4-way image classification set "Quantum_Inpired_PSO_Classifcation" from GitHub (hm24csb1a20/Quantum_Inpired_PSO_Classifcation); label vocabulary: fog non-smoke, fog smoke, non-smoke, smoke.

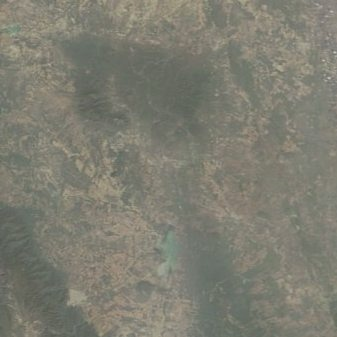
Label: fog non-smoke

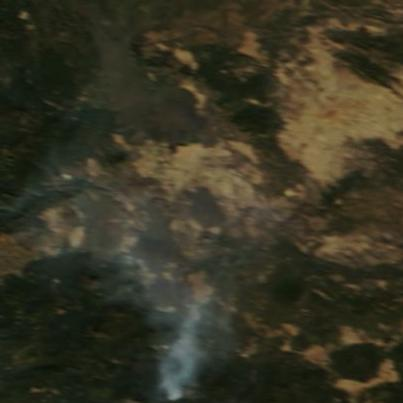
Label: smoke

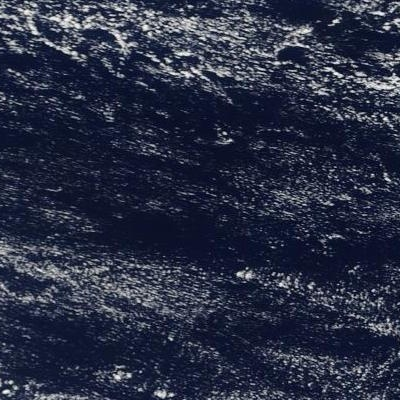
Label: non-smoke

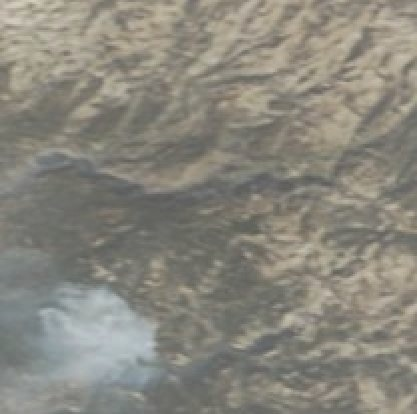
Label: fog smoke

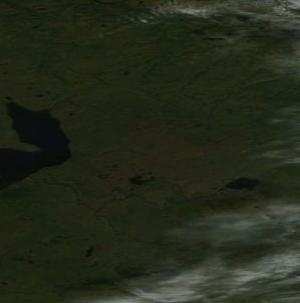
Label: non-smoke

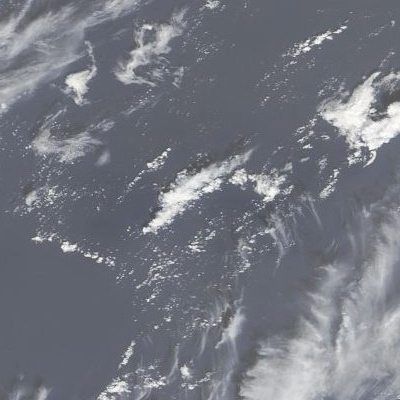
Label: fog non-smoke
